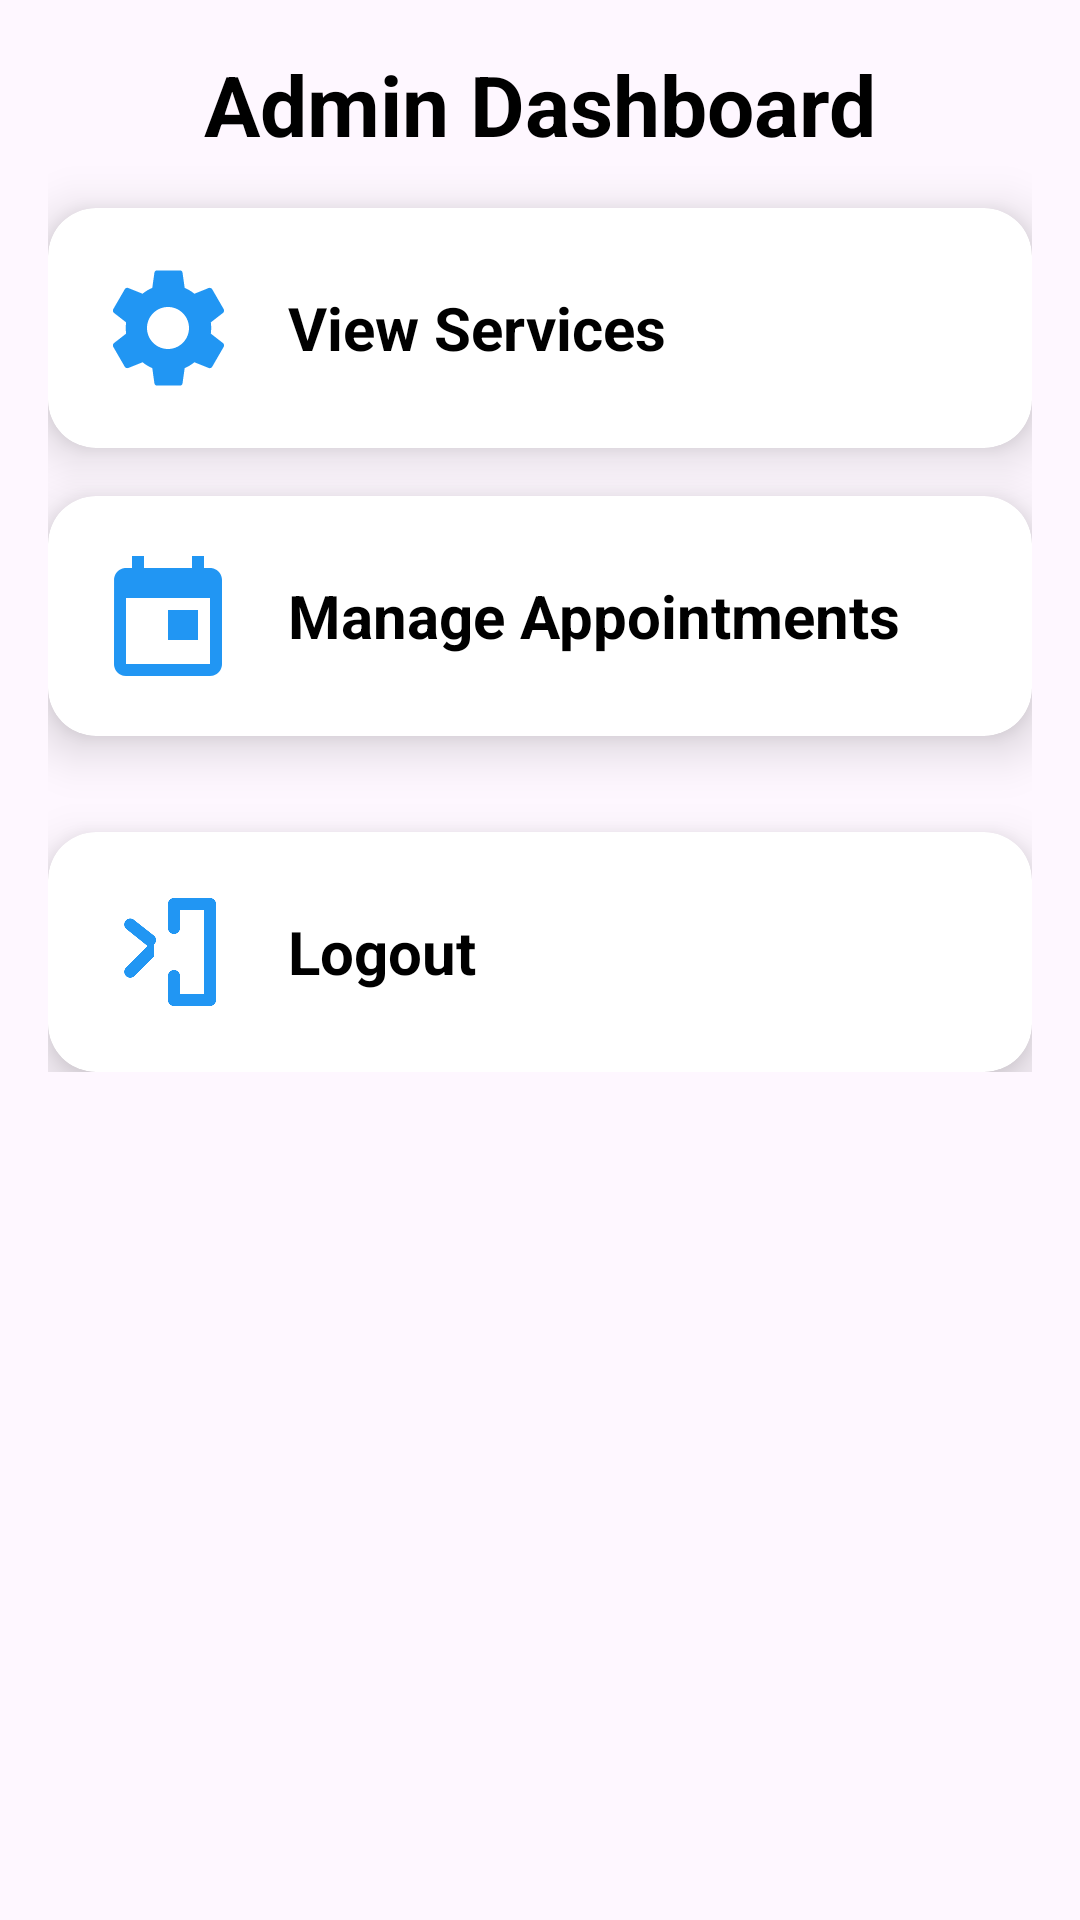

Write the Android layout XML for this screen, with the resource values it uses.
<!-- AndroidManifest.xml: application theme Theme.J104867PetCareApp -->
<!-- res/layout/activity_admin_dashboard.xml -->
<?xml version="1.0" encoding="utf-8"?>
<ScrollView
    xmlns:android="http://schemas.android.com/apk/res/android"
    xmlns:app="http://schemas.android.com/apk/res-auto"
    xmlns:tools="http://schemas.android.com/tools"
    android:layout_width="match_parent"
    android:layout_height="match_parent"
    android:padding="16dp"
    tools:context=".AdminDashboardActivity">

    <androidx.constraintlayout.widget.ConstraintLayout
        android:layout_width="match_parent"
        android:layout_height="wrap_content">

        
        <TextView
            android:id="@+id/adminDashboardTitle"
            android:layout_width="wrap_content"
            android:layout_height="wrap_content"
            android:text="Admin Dashboard"
            android:textSize="28sp"
            android:textStyle="bold"
            android:textColor="@android:color/black"
            android:gravity="center"
            app:layout_constraintTop_toTopOf="parent"
            app:layout_constraintStart_toStartOf="parent"
            app:layout_constraintEnd_toEndOf="parent"
            android:layout_marginBottom="32dp" />

        
        <androidx.cardview.widget.CardView
            android:id="@+id/viewServicesButton"
            android:layout_width="0dp"
            android:layout_height="wrap_content"
            app:cardCornerRadius="16dp"
            app:cardElevation="10dp"
            android:layout_marginTop="16dp"
            android:layout_marginBottom="16dp"
            app:layout_constraintTop_toBottomOf="@id/adminDashboardTitle"
            app:layout_constraintStart_toStartOf="parent"
            app:layout_constraintEnd_toEndOf="parent">

            <LinearLayout
                android:layout_width="match_parent"
                android:layout_height="wrap_content"
                android:gravity="center_vertical"
                android:orientation="horizontal"
                android:padding="16dp">

                <ImageView
                    android:id="@+id/viewServicesIcon"
                    android:layout_width="48dp"
                    android:layout_height="48dp"
                    android:src="@drawable/ic_services" />

                <TextView
                    android:layout_width="wrap_content"
                    android:layout_height="wrap_content"
                    android:layout_marginStart="16dp"
                    android:text="View Services"
                    android:textColor="@android:color/black"
                    android:textSize="20sp"
                    android:textStyle="bold" />
            </LinearLayout>
        </androidx.cardview.widget.CardView>

        
        <androidx.cardview.widget.CardView
            android:id="@+id/manageAppointmentsButton"
            android:layout_width="0dp"
            android:layout_height="wrap_content"
            app:cardCornerRadius="16dp"
            app:cardElevation="10dp"
            android:layout_marginTop="16dp"
            android:layout_marginBottom="16dp"
            app:layout_constraintTop_toBottomOf="@id/viewServicesButton"
            app:layout_constraintStart_toStartOf="parent"
            app:layout_constraintEnd_toEndOf="parent">

            <LinearLayout
                android:layout_width="match_parent"
                android:layout_height="wrap_content"
                android:gravity="center_vertical"
                android:orientation="horizontal"
                android:padding="16dp">

                <ImageView
                    android:id="@+id/manageAppointmentsIcon"
                    android:layout_width="48dp"
                    android:layout_height="48dp"
                    android:src="@drawable/ic_appointments" />

                <TextView
                    android:layout_width="wrap_content"
                    android:layout_height="wrap_content"
                    android:layout_marginStart="16dp"
                    android:text="Manage Appointments"
                    android:textSize="20sp"
                    android:textColor="@android:color/black"
                    android:textStyle="bold" />
            </LinearLayout>
        </androidx.cardview.widget.CardView>

        
        <androidx.cardview.widget.CardView
            android:id="@+id/managePaymentsCard"
            android:layout_width="0dp"
            android:layout_height="wrap_content"
            app:cardCornerRadius="16dp"
            app:cardElevation="10dp"
            android:layout_marginTop="16dp"
            android:layout_marginBottom="16dp"
            app:layout_constraintTop_toBottomOf="@id/manageAppointmentsButton"
            app:layout_constraintStart_toStartOf="parent"
            app:layout_constraintEnd_toEndOf="parent"/>

        
        <androidx.cardview.widget.CardView
            android:id="@+id/logoutCard"
            android:layout_width="0dp"
            android:layout_height="wrap_content"
            app:cardCornerRadius="16dp"
            app:cardElevation="10dp"
            android:layout_marginTop="16dp"
            app:layout_constraintTop_toBottomOf="@id/managePaymentsCard"
            app:layout_constraintStart_toStartOf="parent"
            app:layout_constraintEnd_toEndOf="parent">

            <LinearLayout
                android:layout_width="match_parent"
                android:layout_height="wrap_content"
                android:gravity="center_vertical"
                android:orientation="horizontal"
                android:padding="16dp">

                <ImageView
                    android:id="@+id/logoutIcon"
                    android:layout_width="48dp"
                    android:layout_height="48dp"
                    android:src="@drawable/ic_logout" />

                <TextView
                    android:layout_width="wrap_content"
                    android:layout_height="wrap_content"
                    android:layout_marginStart="16dp"
                    android:text="Logout"
                    android:textColor="@android:color/black"
                    android:textSize="20sp"
                    android:textStyle="bold" />
            </LinearLayout>
        </androidx.cardview.widget.CardView>

    </androidx.constraintlayout.widget.ConstraintLayout>
</ScrollView>
<!-- resources referenced by this layout -->
<resources>
  <!-- drawable ic_appointments (drawable) -->
  <vector xmlns:android="http://schemas.android.com/apk/res/android"
      android:width="24dp"
      android:height="24dp"
      android:viewportWidth="24"
      android:viewportHeight="24">
      <path
          android:fillColor="#2196F3"
          android:pathData="M19,4h-1V2h-2v2H8V2H6v2H5c-1.11,0 -1.99,0.9 -1.99,2L3,20c0,1.1 0.89,2 1.99,2H19c1.1,0 2,-0.9 2,-2V6c0,-1.1 -0.9,-2 -2,-2zm0,16H5V9h14v11zm-7,-9h5v5h-5v-5z"/>
  </vector>
  <!-- drawable ic_logout (drawable) -->
  <vector xmlns:android="http://schemas.android.com/apk/res/android"
      android:width="24dp"
      android:height="24dp"
      android:viewportWidth="24"
      android:viewportHeight="24">
      <path
          android:fillColor="#2196F3"
          android:pathData="M13,3c-0.55,0 -1,0.45 -1,1v4c0,0.55 0.45,1 1,1s1,-0.45 1,-1V5h4v14h-4v-3c0,-0.55 -0.45,-1 -1,-1s-1,0.45 -1,1v4c0,0.55 0.45,1 1,1h6c0.55,0 1,-0.45 1,-1V4c0,-0.55 -0.45,-1 -1,-1h-6zm-3.29,7.71c0.39,-0.39 0.39,-1.02 0,-1.41L6.41,6.71c-0.39,-0.39 -1.02,-0.39 -1.41,0 -0.39,0.39 -0.39,1.02 0,1.41L8.59,11l-3.59,3.59c-0.39,0.39 -0.39,1.02 0,1.41 0.39,0.39 1.02,0.39 1.41,0l3.29,-3.29z"/>
  </vector>
  <!-- drawable ic_services (drawable) -->
  <vector xmlns:android="http://schemas.android.com/apk/res/android"
      android:width="24dp"
      android:height="24dp"
      android:viewportWidth="24"
      android:viewportHeight="24">
      <path
          android:fillColor="#2196F3"
          android:pathData="M19.14,12.94c0.04,-0.31 0.06,-0.64 0.06,-0.94 0,-0.3 -0.02,-0.63 -0.06,-0.94l2.03,-1.58c0.18,-0.14 0.23,-0.4 0.12,-0.61l-1.92,-3.32c-0.11,-0.2 -0.36,-0.28 -0.58,-0.22l-2.39,0.96c-0.5,-0.4 -1.03,-0.73 -1.62,-0.98l-0.36,-2.54c-0.03,-0.21 -0.21,-0.37 -0.42,-0.37h-3.84c-0.21,0 -0.39,0.16 -0.42,0.37l-0.36,2.54c-0.59,0.25 -1.12,0.58 -1.62,0.98l-2.39,-0.96c-0.21,-0.08 -0.47,0.02 -0.58,0.22l-1.92,3.32c-0.11,0.2 -0.06,0.47 0.12,0.61l2.03,1.58c-0.04,0.31 -0.06,0.64 -0.06,0.94 0,0.3 0.02,0.63 0.06,0.94l-2.03,1.58c-0.18,0.14 -0.23,0.4 -0.12,0.61l1.92,3.32c0.11,0.2 0.36,0.28 0.58,0.22l2.39,-0.96c0.5,0.4 1.03,0.73 1.62,0.98l0.36,2.54c0.03,0.21 0.21,0.37 0.42,0.37h3.84c0.21,0 0.39,-0.16 0.42,-0.37l0.36,-2.54c0.59,-0.25 1.12,-0.58 1.62,-0.98l2.39,0.96c0.21,0.08 0.47,-0.02 0.58,-0.22l1.92,-3.32c0.11,-0.2 0.06,-0.47 -0.12,-0.61l-2.03,-1.58zM12,15.5c-1.93,0 -3.5,-1.57 -3.5,-3.5 0,-1.93 1.57,-3.5 3.5,-3.5 1.93,0 3.5,1.57 3.5,3.5 0,1.93 -1.57,3.5 -3.5,3.5z"/>
  </vector>
  <style name="Theme.J104867PetCareApp" parent="Base.Theme.J104867PetCareApp" />
  <style name="Base.Theme.J104867PetCareApp" parent="Theme.Material3.Light">
  
      </style>
</resources>
